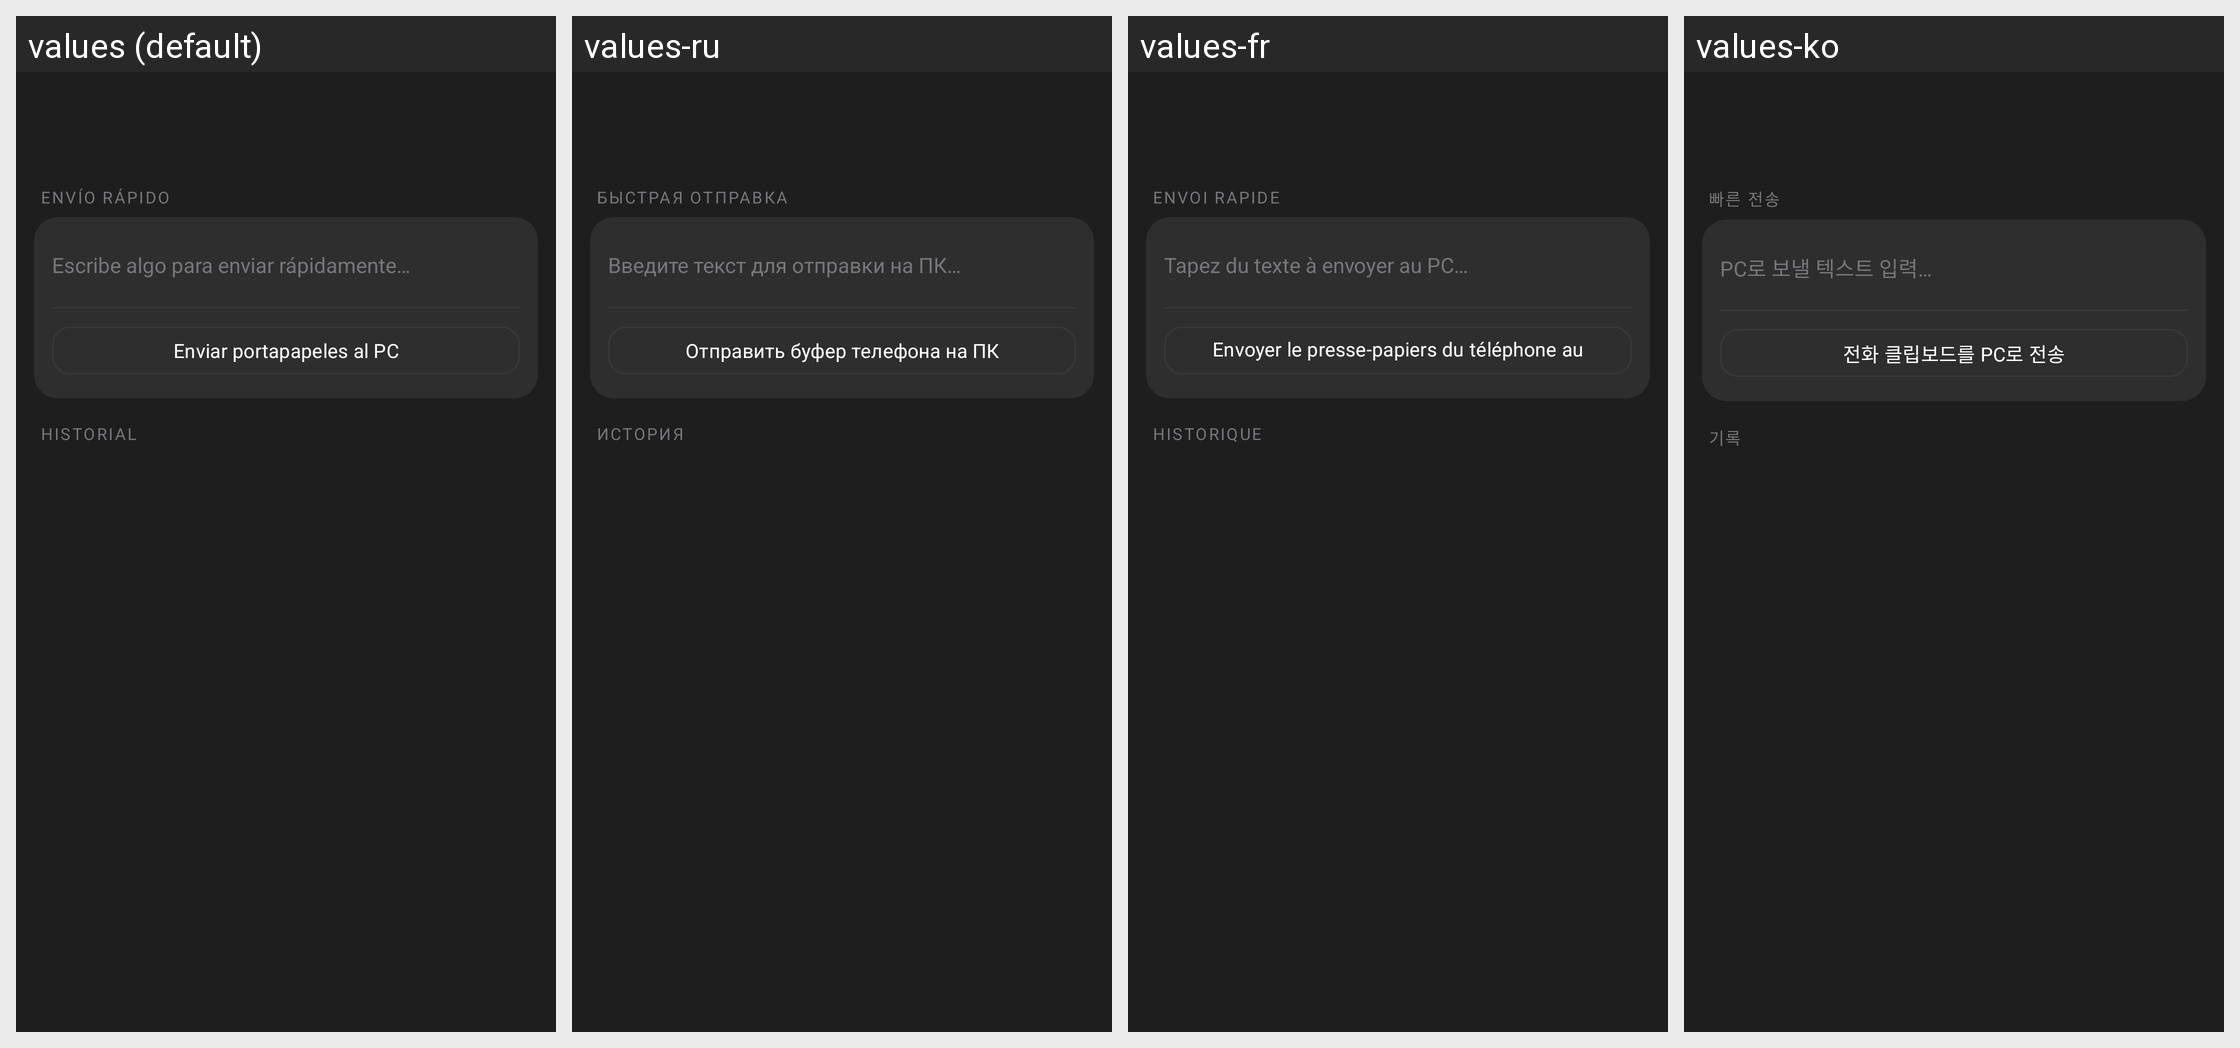

For this localized Android screen grid, give each drawn string resource with its value in every locale shown.
Android screen res/layout/fragment_clipboard_history.xml rendered under 4 locales, left to right: values (default), values-ru, values-fr, values-ko. Device: Nexus 5 (rendered at 1080×1920; each locale shown at half size, 540×960, under a caption strip naming it); theme Theme.Yelena.
Other locales in the repository, not shown: values-ca, values-de, values-en, values-it, values-ja, values-pt, values-tr.
Strings drawn on this screen, with the default value and each locale's value (text and hints the layout hard-codes, and strings that could not be matched under every locale, appear in the picture but are not listed):

quick_send_section
  values: ENVÍO RÁPIDO
  values-ru: БЫСТРАЯ ОТПРАВКА
  values-fr: ENVOI RAPIDE
  values-ko: 빠른 전송

quick_send_hint
  values: Escribe algo para enviar rápidamente…
  values-ru: Введите текст для отправки на ПК…
  values-fr: Tapez du texte à envoyer au PC…
  values-ko: PC로 보낼 텍스트 입력…

phone_clip_to_pc
  values: Enviar portapapeles al PC
  values-ru: Отправить буфер телефона на ПК
  values-fr: Envoyer le presse-papiers du téléphone au PC
  values-ko: 전화 클립보드를 PC로 전송

history_section
  values: HISTORIAL
  values-ru: ИСТОРИЯ
  values-fr: HISTORIQUE
  values-ko: 기록
